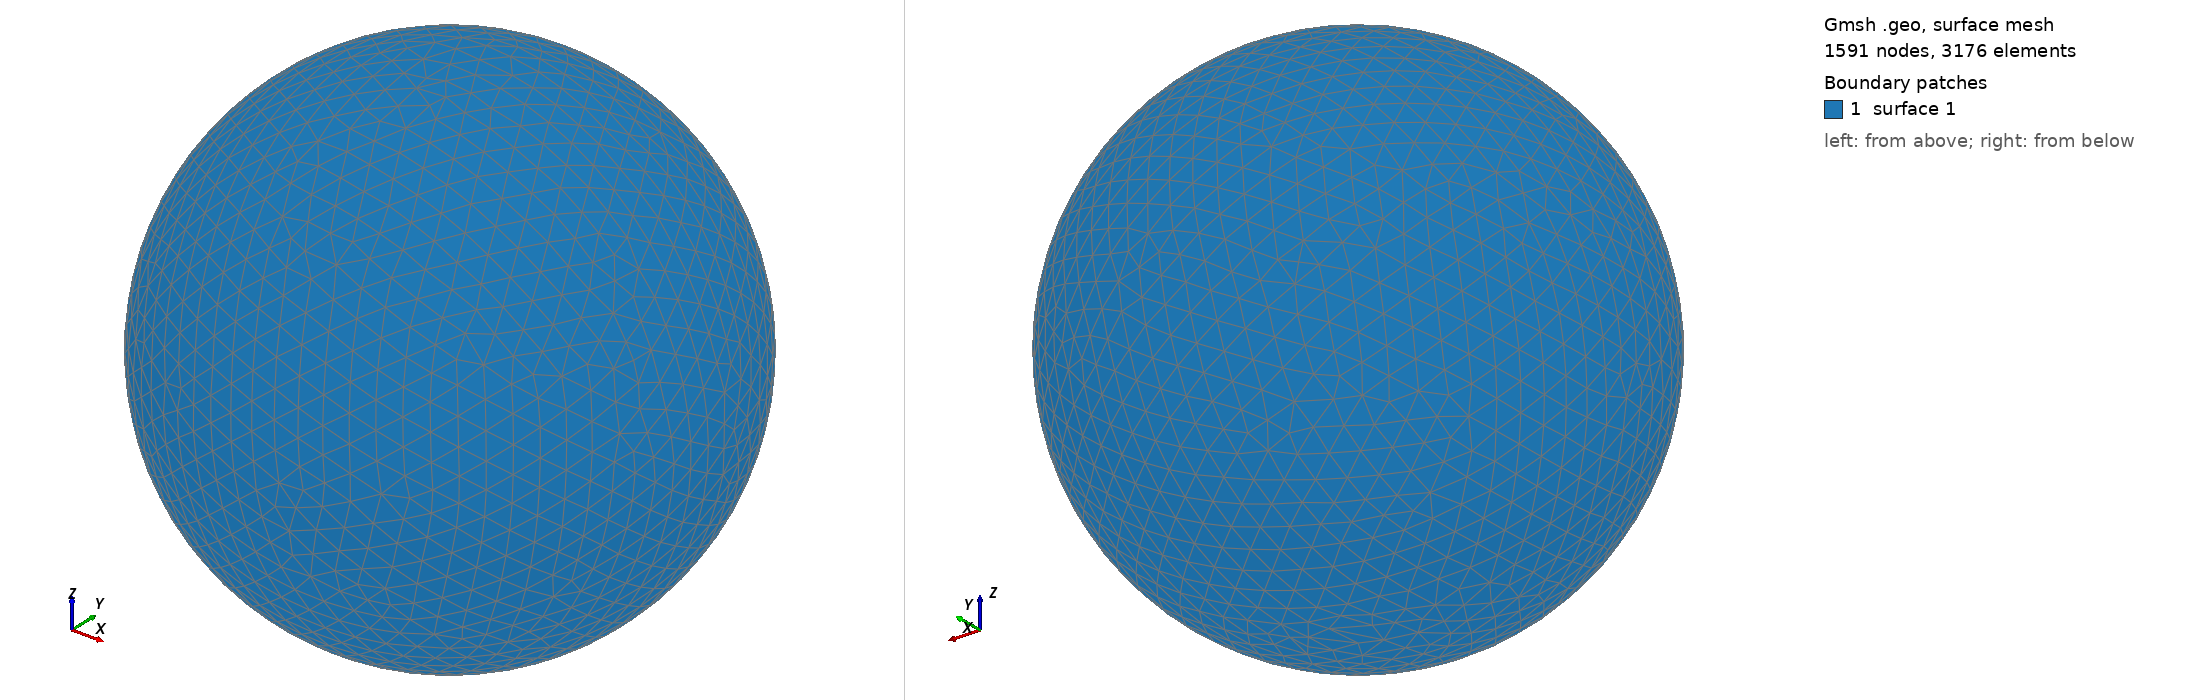

Gmsh geometry script, surface-meshed: 1591 nodes, 3176 surface elements. Boundary patches (legend numbers): 1 surface 1. Left view from above one corner, right view from below the opposite corner. The script declares no physical surfaces, so the legend lists its geometric surfaces. The drawing asked Gmsh for element sizes between 1% and 20% of the model's largest extent; the script's own settings can give other sizes.

=== shot2669.geo (drawn) ===
SetFactory("OpenCASCADE");
Point(1) = {0,0,0,0};
Sphere(1) = {0,0,0,0.70120000};
MeshSize{ PointsOf{ Surface{:}; } } = 0.070120000;
Mesh.ElementOrder=1;
Mesh.Format=39;
